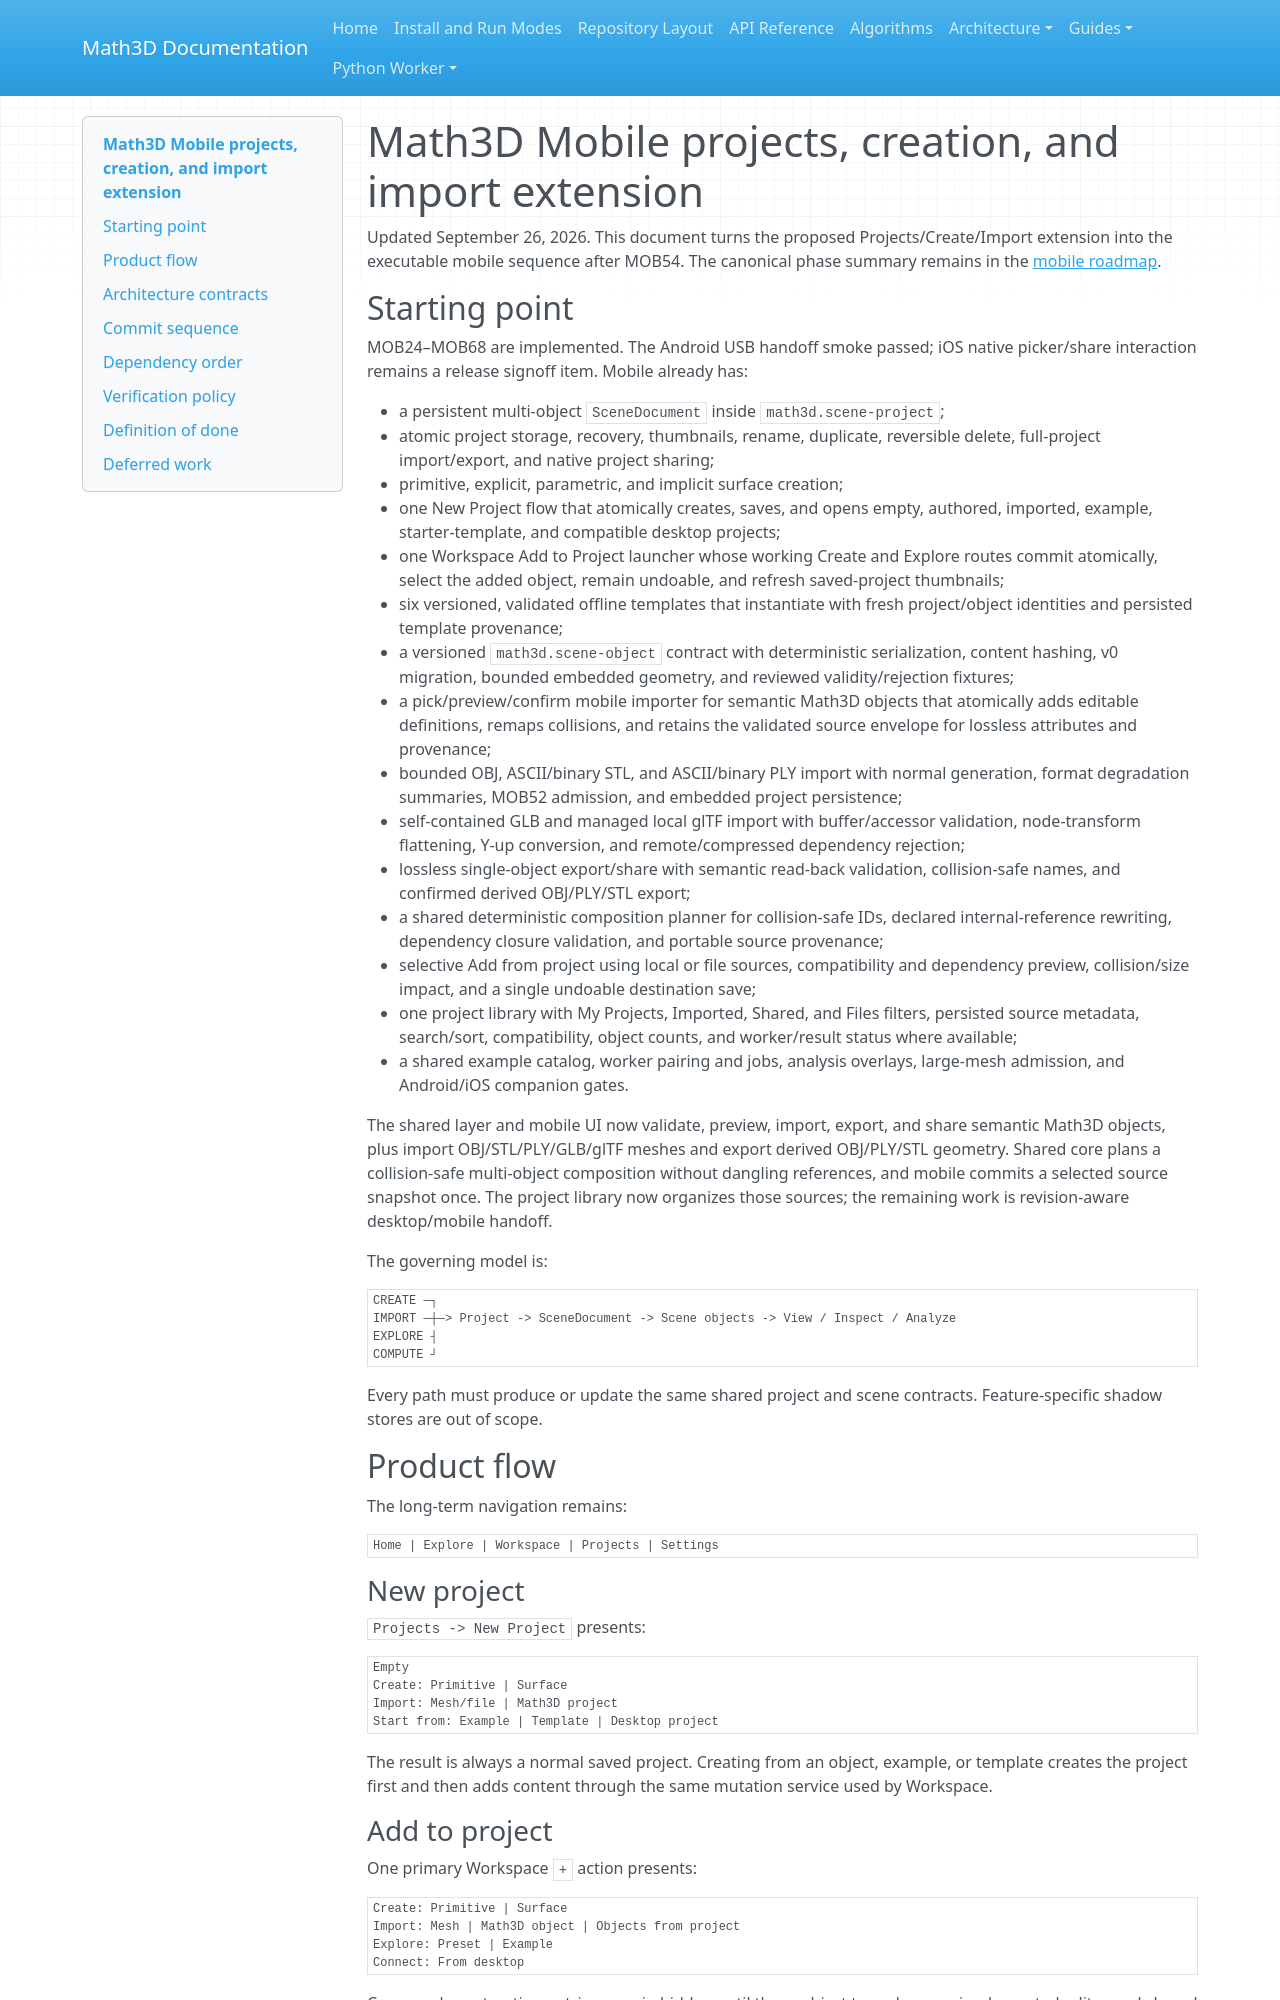

repository: expert10000/Math3D · page: mobile-projects-create-import-extension-roadmap/index.html · generator: mkdocs

# Math3D Mobile projects, creation, and import extension

Updated September 26, 2026. This document turns the proposed Projects/Create/Import extension into the executable mobile sequence after MOB54. The canonical phase summary remains in the [mobile roadmap](mobile-roadmap.md).

## Starting point

MOB24–MOB68 are implemented. The Android USB handoff smoke passed; iOS native picker/share interaction remains a release signoff item. Mobile already has:

- a persistent multi-object `SceneDocument` inside `math3d.scene-project`;
- atomic project storage, recovery, thumbnails, rename, duplicate, reversible delete, full-project import/export, and native project sharing;
- primitive, explicit, parametric, and implicit surface creation;
- one New Project flow that atomically creates, saves, and opens empty, authored, imported, example, starter-template, and compatible desktop projects;
- one Workspace Add to Project launcher whose working Create and Explore routes commit atomically, select the added object, remain undoable, and refresh saved-project thumbnails;
- six versioned, validated offline templates that instantiate with fresh project/object identities and persisted template provenance;
- a versioned `math3d.scene-object` contract with deterministic serialization, content hashing, v0 migration, bounded embedded geometry, and reviewed validity/rejection fixtures;
- a pick/preview/confirm mobile importer for semantic Math3D objects that atomically adds editable definitions, remaps collisions, and retains the validated source envelope for lossless attributes and provenance;
- bounded OBJ, ASCII/binary STL, and ASCII/binary PLY import with normal generation, format degradation summaries, MOB52 admission, and embedded project persistence;
- self-contained GLB and managed local glTF import with buffer/accessor validation, node-transform flattening, Y-up conversion, and remote/compressed dependency rejection;
- lossless single-object export/share with semantic read-back validation, collision-safe names, and confirmed derived OBJ/PLY/STL export;
- a shared deterministic composition planner for collision-safe IDs, declared internal-reference rewriting, dependency closure validation, and portable source provenance;
- selective Add from project using local or file sources, compatibility and dependency preview, collision/size impact, and a single undoable destination save;
- one project library with My Projects, Imported, Shared, and Files filters, persisted source metadata, search/sort, compatibility, object counts, and worker/result status where available;
- a shared example catalog, worker pairing and jobs, analysis overlays, large-mesh admission, and Android/iOS companion gates.

The shared layer and mobile UI now validate, preview, import, export, and share semantic Math3D objects, plus import OBJ/STL/PLY/GLB/glTF meshes and export derived OBJ/PLY/STL geometry. Shared core plans a collision-safe multi-object composition without dangling references, and mobile commits a selected source snapshot once. The project library now organizes those sources; the remaining work is revision-aware desktop/mobile handoff.

The governing model is:

```text
CREATE ─┐
IMPORT ─┼─> Project -> SceneDocument -> Scene objects -> View / Inspect / Analyze
EXPLORE ┤
COMPUTE ┘
```

Every path must produce or update the same shared project and scene contracts. Feature-specific shadow stores are out of scope.

## Product flow

The long-term navigation remains:

```text
Home | Explore | Workspace | Projects | Settings
```

### New project

`Projects -> New Project` presents:

```text
Empty
Create: Primitive | Surface
Import: Mesh/file | Math3D project
Start from: Example | Template | Desktop project
```

The result is always a normal saved project. Creating from an object, example, or template creates the project first and then adds content through the same mutation service used by Workspace.

### Add to project

One primary Workspace `+` action presents:

```text
Create: Primitive | Surface
Import: Mesh | Math3D object | Objects from project
Explore: Preset | Example
Connect: From desktop
```

Curve and construction entries remain hidden until those object types have an implemented editor and shared contract.
